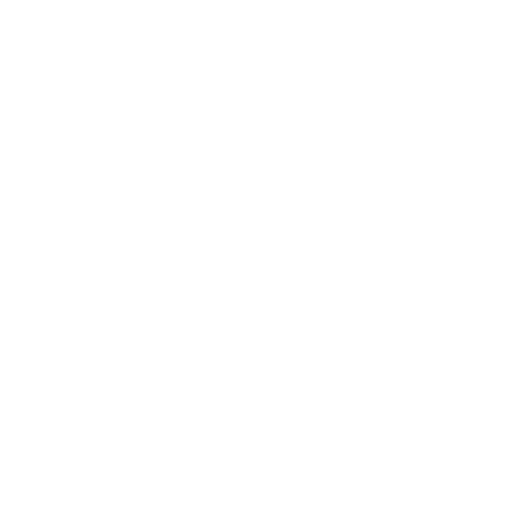
t = 0.00 s
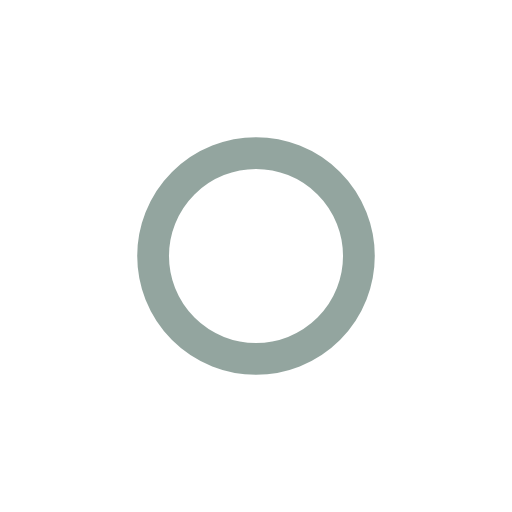
t = 0.50 s
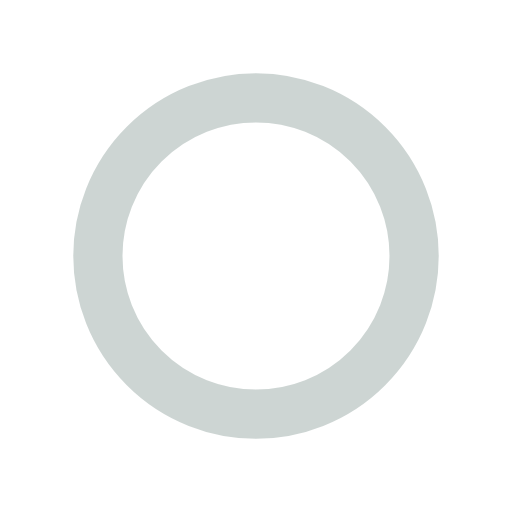
t = 1.00 s
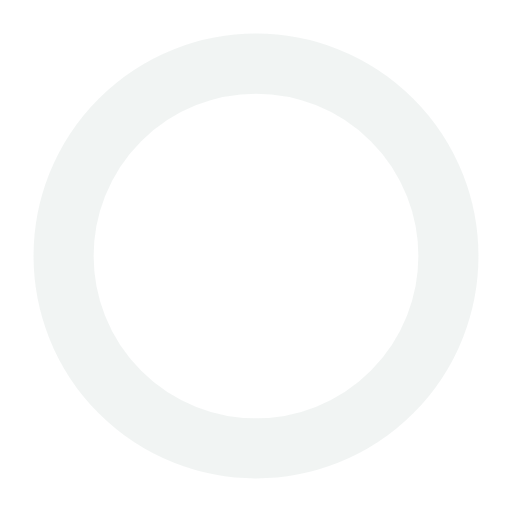
t = 1.50 s

The animated SVG that drew these frames (rendered in a browser with its animation timeline set to each time). Animation: 3 SMIL elements (animate=3); one cycle of 2.00 s, repeats indefinitely.

<svg xmlns='http://www.w3.org/2000/svg' viewBox='0 0 200 200'><rect fill="#FFFFFF" width="100%" height="100%"/><circle fill='none' stroke-opacity='1' stroke='#284C40' stroke-width='.5' cx='100' cy='100' r='0'><animate attributeName='r' calcMode='spline' dur='2' values='1;80' keyTimes='0;1' keySplines='0 .2 .5 1' repeatCount='indefinite'></animate><animate attributeName='stroke-width' calcMode='spline' dur='2' values='0;25' keyTimes='0;1' keySplines='0 .2 .5 1' repeatCount='indefinite'></animate><animate attributeName='stroke-opacity' calcMode='spline' dur='2' values='1;0' keyTimes='0;1' keySplines='0 .2 .5 1' repeatCount='indefinite'></animate></circle></svg>
